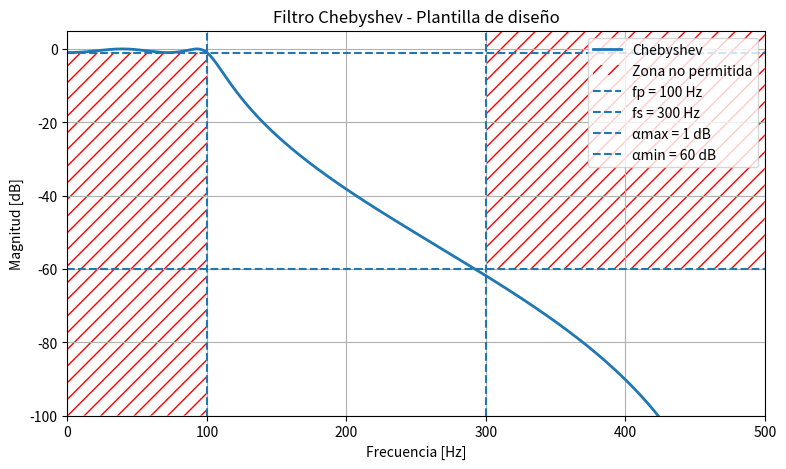
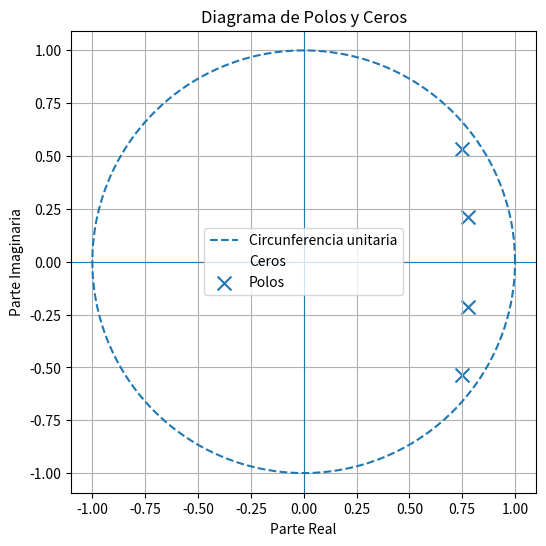

Here is the Python script that generated these plots, in order:
#!/usr/bin/env python3
# -*- coding: utf-8 -*-
"""
Created on Thu Sep  3 00:04:33 2026

@author: monezemax
"""

import numpy as np
import matplotlib.pyplot as plt
from scipy import signal

# ==========================================
# FILTRO A - CHEBYSHEV
# ==========================================

# Frecuencia de muestreo
fs = 1000  # Hz

# Especificaciones
fp = 100   # Frecuencia de banda de paso [Hz]
fst = 300  # Frecuencia de banda de rechazo [Hz]

gpass = 1   # Atenuación máxima en banda de paso [dB]
gstop = 60  # Atenuación mínima en banda de rechazo [dB]

# Diseño del filtro
b, a = signal.iirdesign(
    wp=fp,
    ws=fst,
    gpass=gpass,
    gstop=gstop,
    ftype='cheby1',
    fs=fs,
    output='ba'
)

print("Coeficientes b:")
print(b)

print("\nCoeficientes a:")
print(a)

print("\nOrden del filtro:")
print(len(a) - 1)

## ==========================================
# RESPUESTA EN FRECUENCIA + PLANTILLA
# ==========================================

f, H = signal.freqz(b, a, worN=8192, fs=fs)

H_dB = 20 * np.log10(np.abs(H))

plt.figure(figsize=(9, 5))

# Respuesta del filtro
plt.plot(f, H_dB, linewidth=2, label="Chebyshev")

# ==========================================
# ZONAS PROHIBIDAS DE LA PLANTILLA
# ==========================================

# Banda de paso - zona no permitida
plt.fill_between(
    f,
    -100,
    -gpass,
    where=(f <= fp),
    facecolor='none',
    edgecolor='red',
    hatch='//',
    linewidth=0.0,
    label='Zona no permitida'
)

# Banda de rechazo - zona no permitida
plt.fill_between(
    f,
    -gstop,
    5,
    where=(f >= fst),
    facecolor='none',
    edgecolor='red',
    hatch='//',
    linewidth=0.0
)

# Límites de la plantilla
plt.axvline(fp, linestyle="--", label="fp = 100 Hz")
plt.axvline(fst, linestyle="--", label="fs = 300 Hz")

plt.axhline(-gpass, linestyle="--", label="αmax = 1 dB")
plt.axhline(-gstop, linestyle="--", label="αmin = 60 dB")

# ==========================================

plt.xlabel("Frecuencia [Hz]")
plt.ylabel("Magnitud [dB]")
plt.title("Filtro Chebyshev - Plantilla de diseño")

plt.xlim(0, fs/2)
plt.ylim(-100, 5)

plt.grid()
plt.legend()
plt.show()

# ==========================================
# DIAGRAMA DE POLOS Y CEROS
# ==========================================

# Obtener ceros, polos y ganancia
z, p, k = signal.tf2zpk(b, a)

# Circunferencia unitaria
theta = np.linspace(0, 2*np.pi, 500)

plt.figure(figsize=(6, 6))

plt.plot(np.cos(theta), np.sin(theta), '--', label='Circunferencia unitaria')

# Ceros
plt.scatter(
    np.real(z),
    np.imag(z),
    marker='o',
    facecolors='none',
    s=100,
    label='Ceros'
)

# Polos
plt.scatter(
    np.real(p),
    np.imag(p),
    marker='x',
    s=100,
    label='Polos'
)

# Ejes
plt.axhline(0, linewidth=0.8)
plt.axvline(0, linewidth=0.8)

plt.xlabel('Parte Real')
plt.ylabel('Parte Imaginaria')
plt.title('Diagrama de Polos y Ceros')

plt.grid()
plt.axis('equal')
plt.legend()

plt.show()

print("\nCeros:")
print(z)

print("\nPolos:")
print(p)

print("\nMódulo de los polos:")
print(np.abs(p))
